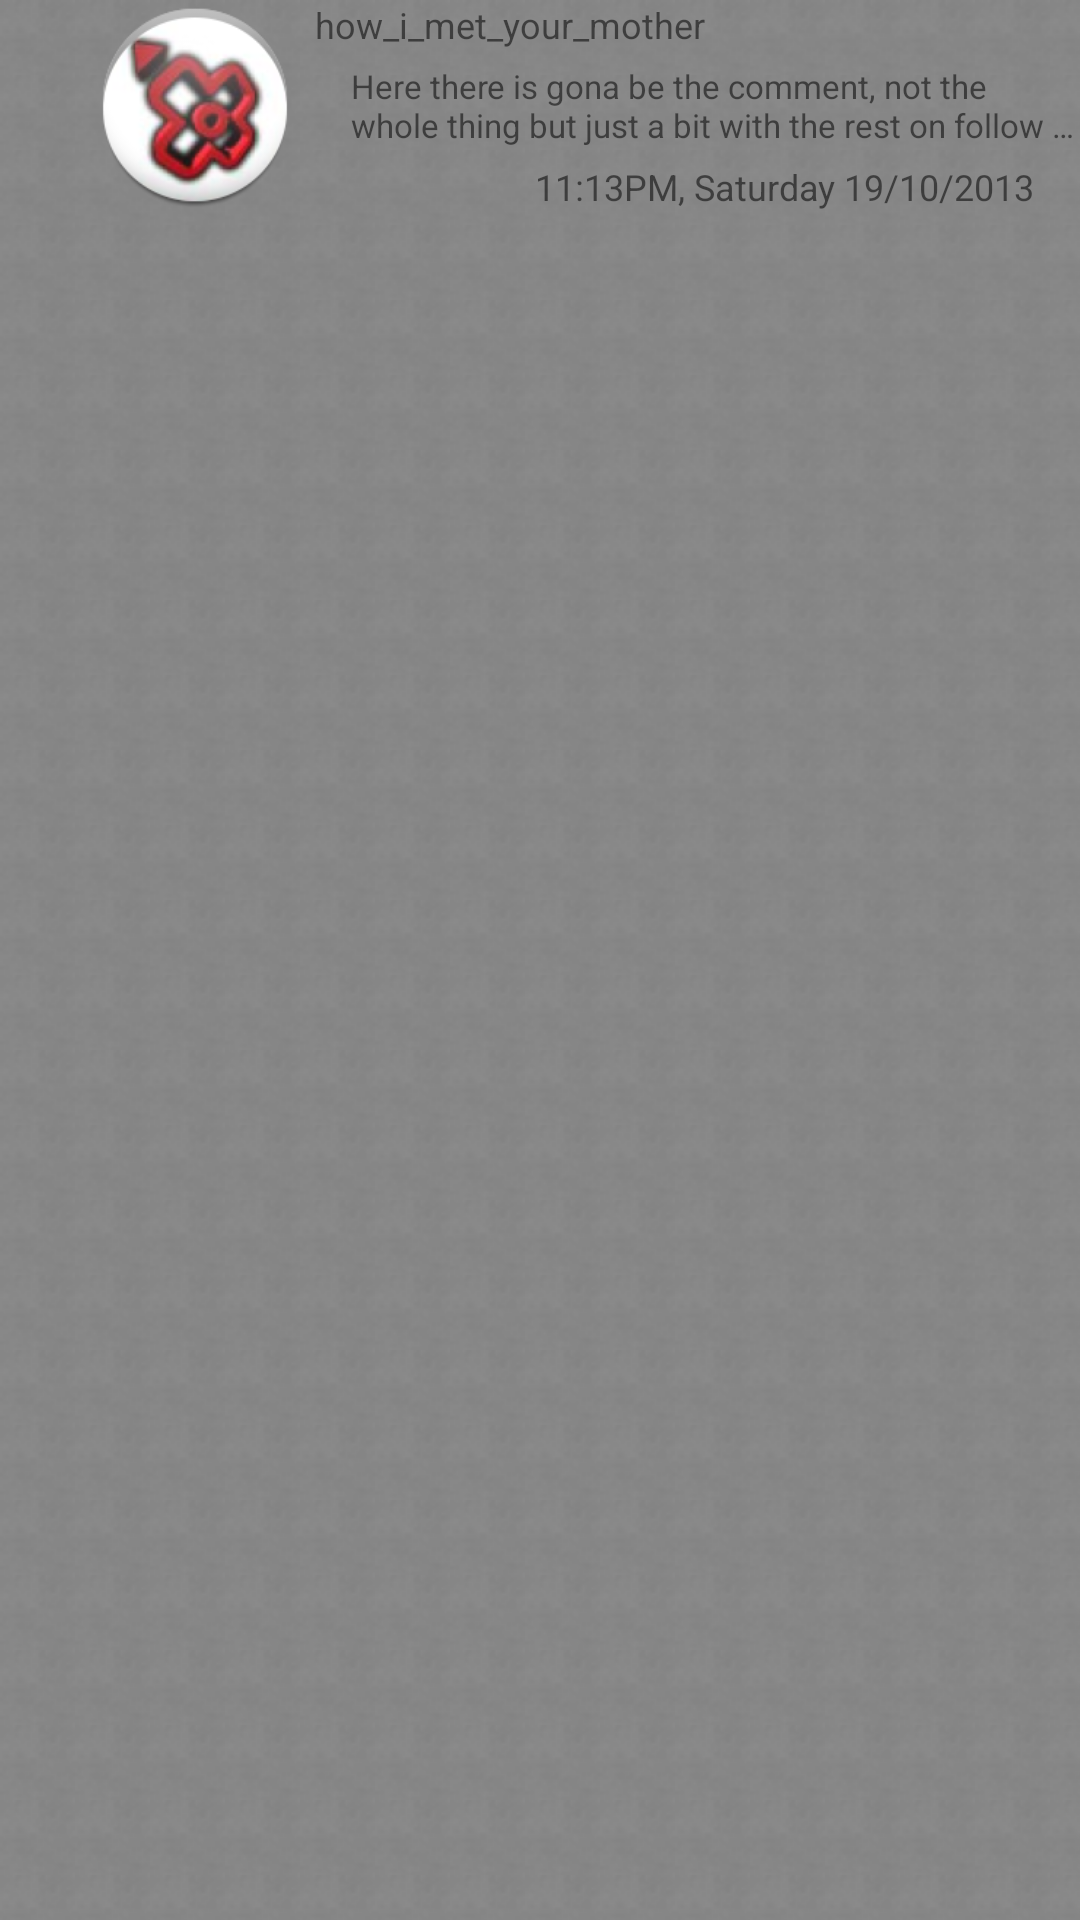

Reconstruct the res/layout file that produces this screen, plus the resources it refers to.
<!-- AndroidManifest.xml: application theme AppTheme -->
<!-- res/layout/component_comment_eitem_layout.xml -->
<?xml version="1.0" encoding="utf-8"?>
<RelativeLayout xmlns:android="http://schemas.android.com/apk/res/android"
    android:id="@+id/gamesCI_All_RLayout"
    android:layout_width="match_parent"
    android:layout_height="wrap_content"
     android:background="@drawable/background_pattern2" >

        <ImageView
            android:id="@+id/gamesCI_replyImage_pic"
            android:layout_width="70dp"
            android:layout_height="70dp"
            android:layout_alignParentLeft="true"
            android:layout_alignParentTop="true"
            android:layout_marginLeft="30dp"
            android:src="@drawable/ic_launcher" />

    <TextView
        android:id="@+id/gamesCI_replyUsername_TView"
        android:layout_width="wrap_content"
        android:layout_height="wrap_content"
        android:layout_alignParentTop="true"
        android:layout_marginLeft="@dimen/margin"
        android:layout_toRightOf="@+id/gamesCI_replyImage_pic"
        android:text="how_i_met_your_mother"
        android:textAppearance="?android:attr/textAppearanceSmall"
        android:textSize="12sp" />

    <TextView
        android:id="@+id/gamesCI_replyText_TView"
        android:layout_width="wrap_content"
        android:layout_height="wrap_content"
        android:layout_alignLeft="@+id/gamesCI_replyUsername_TView"
        android:layout_below="@+id/gamesCI_replyUsername_TView"
        android:layout_marginLeft="@dimen/paragraphPadding"
        android:layout_marginTop="5dp"
        android:ellipsize="end"
        android:lines="2"
        android:maxLines="2"
        android:text="Here there is gona be the comment, not the whole thing but just a bit with the rest on follow up "
        android:textSize="11sp"
        android:typeface="sans" />

     <TextView
         android:id="@+id/gamesCI_replyTime_TView"
         android:layout_width="wrap_content"
         android:layout_height="wrap_content"
         android:layout_alignParentRight="true"
         android:layout_below="@id/gamesCI_replyText_TView"
         android:layout_marginRight="15dp"
         android:layout_marginTop="5dp"
         android:text="11:13PM, Saturday 19/10/2013"
         android:textAppearance="?android:attr/textAppearanceSmall"
         android:textSize="12sp" />

</RelativeLayout>
<!-- resources referenced by this layout -->
<resources>
  <dimen name="margin">5dp</dimen>
  <dimen name="paragraphPadding">12dp</dimen>
  <!-- drawable background_pattern2 (drawable) -->
  <?xml version="1.0" encoding="utf-8"?>
  <bitmap xmlns:android="http://schemas.android.com/apk/res/android" 
      android:src="@drawable/background_pattern2_pic"
      android:tileMode="repeat" >
  </bitmap>
  <!-- drawable ic_launcher: png bitmap (drawable-hdpi, 9866 bytes) -->
  <style name="AppTheme" parent="@style/CustomActionBarTheme">		
  	    
  	</style>
  <!-- drawable background_pattern2_pic: png bitmap (drawable, 490 bytes) -->
  <style name="CustomActionBarTheme" parent="@style/Theme.AppCompat.Light.DarkActionBar">
  		<item name="android:actionBarStyle">@style/MyActionBar</item>
  		<item name="android:actionBarTabTextStyle">@style/MyActionBarTabText</item>
  		<item name="android:actionMenuTextColor">@color/actionbar_text</item>
  		
  		<item name="actionBarStyle">@style/MyActionBar</item>
  		<item name="actionBarTabTextStyle">@style/MyActionBarTabText</item>
  		<item name="actionMenuTextColor">@color/actionbar_text</item>
  	</style>
  <style name="MyActionBar" parent="@style/Widget.AppCompat.ActionBar">
  		<item name="android:titleTextStyle">@style/MyActionBarTitleText</item>
  		
  		<item name="titleTextStyle">@style/MyActionBarTitleText</item>
  	</style>
  <style name="MyActionBarTabText" parent="@style/Widget.AppCompat.ActionBar.TabText">
  		<item name="android:textColor">@color/actionbar_text</item>
  		
  	</style>
  <color name="actionbar_text">#000000</color>
  <style name="MyActionBarTitleText" parent="@style/TextAppearance.AppCompat.Widget.ActionBar.Title">
  		<item name="android:textColor">@color/actionbar_text</item>
  		
  	</style>
</resources>
